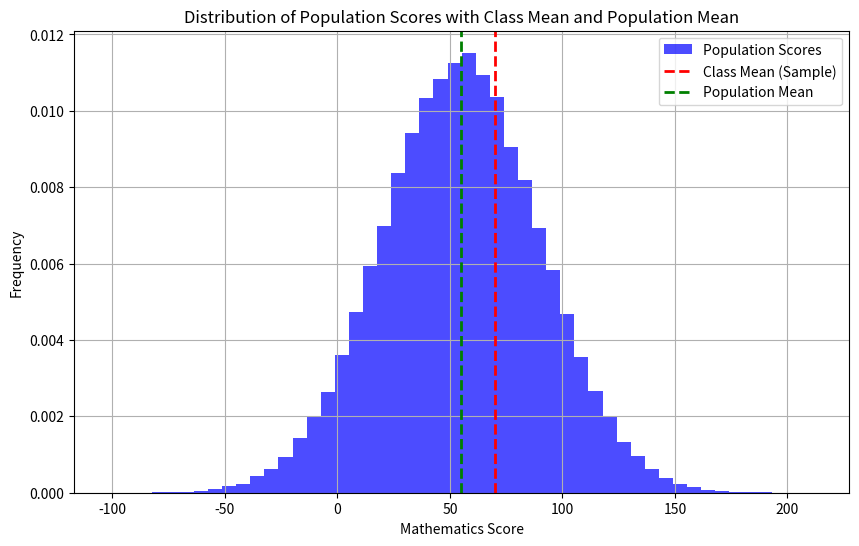

The script that saved this image:
import numpy as np
import matplotlib.pyplot as plt
from scipy.stats import ttest_1samp

# Given data
class_mean_score = 70
population_mean_score = 55
population_deviation = 35
sample_size = 60

# Create random samples from the population with mean and deviation
np.random.seed(42)
population_scores = np.random.normal(population_mean_score, population_deviation, size=100000)

# Perform one-sample t-test
t_stat, p_value = ttest_1samp(population_scores, class_mean_score)

# Check if p-value is less than the significance level (e.g., 0.05) for a two-tailed test
significance_level = 0.05
is_significant = p_value < significance_level

# Print the results
print("T-statistic:", t_stat)
print("P-value:", p_value)
print("Is the class mean significant from the population mean?", is_significant)

# Create a histogram to visualize the distribution of population scores
fig, ax = plt.subplots(figsize=(10, 6))
ax.hist(population_scores, bins=50, density=True, alpha=0.7, color='blue', label='Population Scores')

# Add a vertical line for the class mean score
ax.axvline(class_mean_score, color='red', linestyle='dashed', linewidth=2, label='Class Mean (Sample)')

# Add a vertical line for the population mean score
ax.axvline(population_mean_score, color='green', linestyle='dashed', linewidth=2, label='Population Mean')

# Add labels and title
ax.set_xlabel('Mathematics Score')
ax.set_ylabel('Frequency')
ax.set_title('Distribution of Population Scores with Class Mean and Population Mean')

# Add a legend
ax.legend()

# Show the plot
plt.grid()
plt.show()
